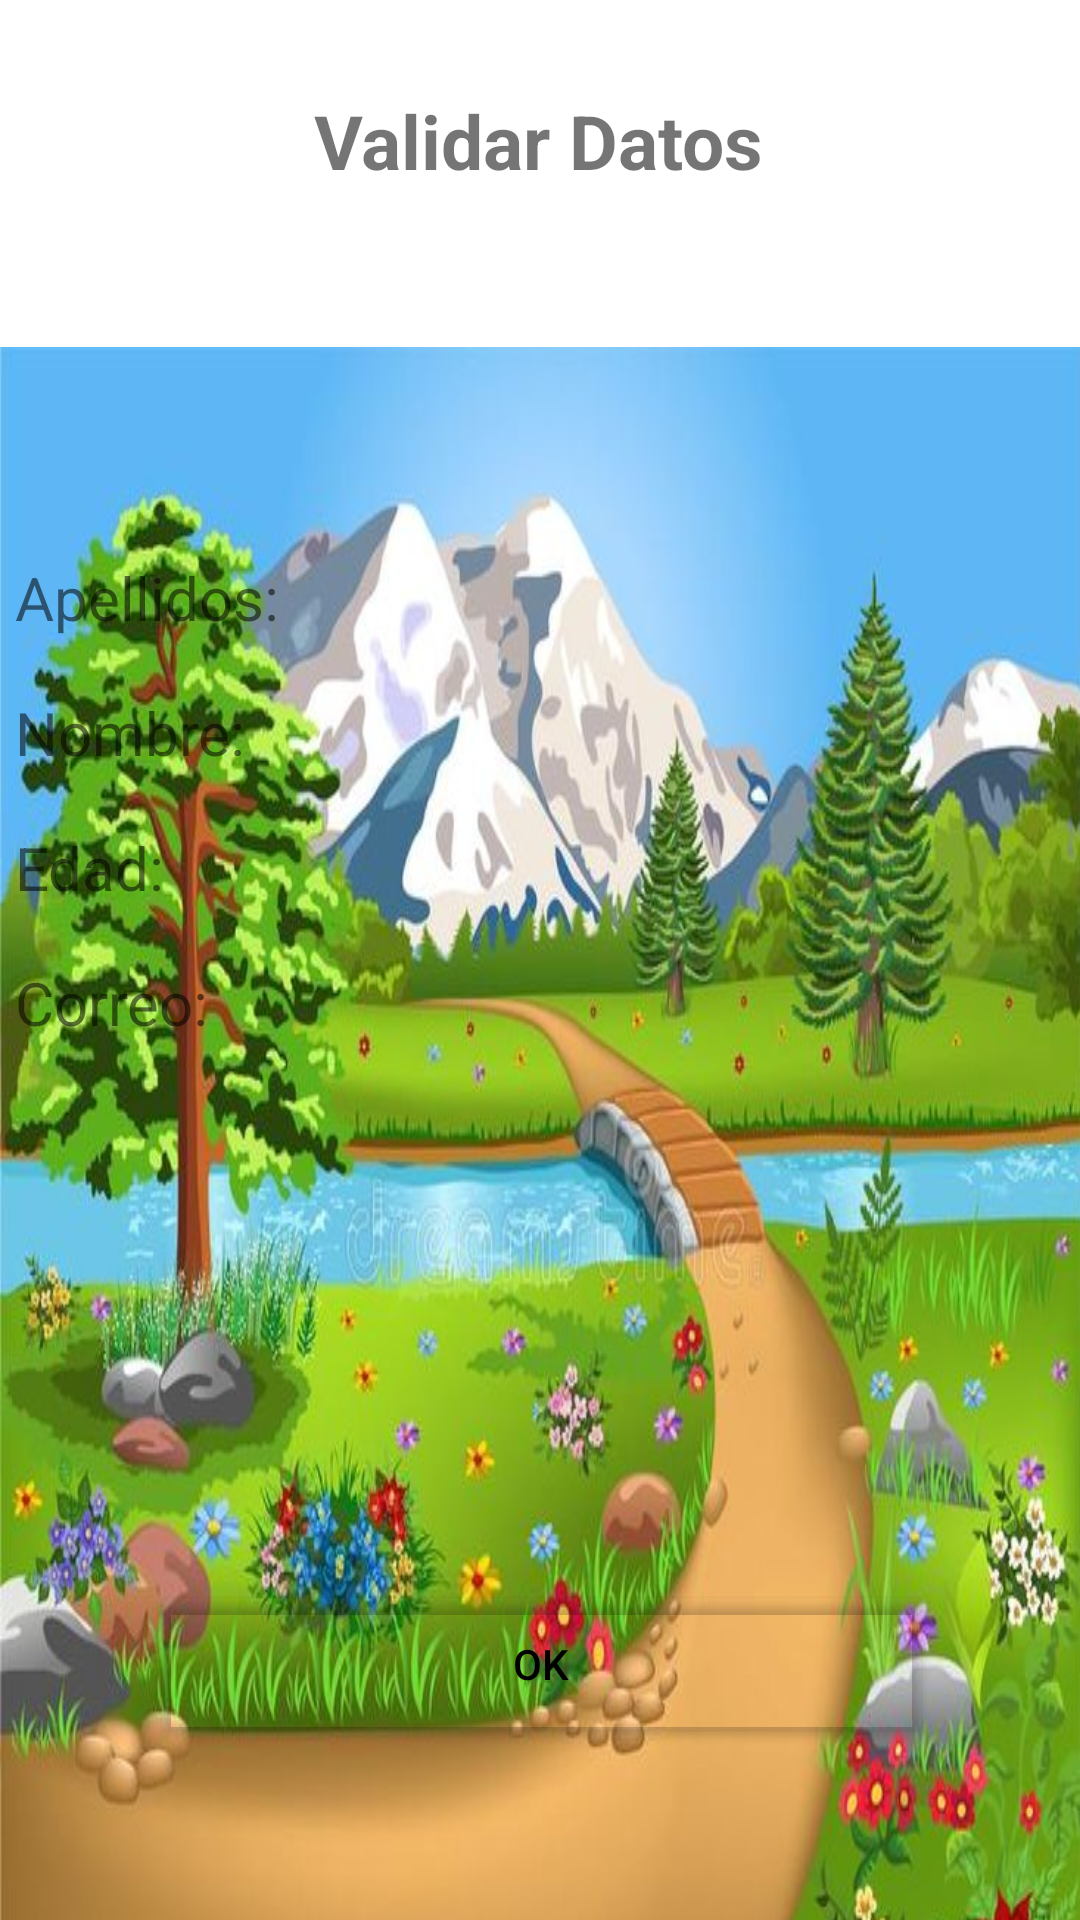

Write the Android layout XML for this screen, with the resource values it uses.
<!-- AndroidManifest.xml: application theme Theme.Proye -->
<!-- res/layout/activity_mostrar_datos.xml -->
<?xml version="1.0" encoding="utf-8"?>
<androidx.constraintlayout.widget.ConstraintLayout xmlns:android="http://schemas.android.com/apk/res/android"
    xmlns:app="http://schemas.android.com/apk/res-auto"
    xmlns:tools="http://schemas.android.com/tools"
    android:id="@+id/ClPrincipal"
    android:layout_width="match_parent"
    android:layout_height="match_parent"
    tools:context=".MostrarDatos">

    <TextView
        android:id="@+id/tvDatos"
        android:layout_width="wrap_content"
        android:layout_height="wrap_content"
        android:layout_marginTop="30dp"
        android:text="@string/titulo2"
        android:textSize="@dimen/tamaño_letra"
        android:textStyle="bold"
        app:layout_constraintEnd_toEndOf="parent"
        app:layout_constraintHorizontal_bias="0.498"
        app:layout_constraintStart_toStartOf="parent"
        app:layout_constraintTop_toTopOf="parent"
        tools:text="Usuario Registrado" />

    <androidx.constraintlayout.widget.ConstraintLayout
        android:id="@+id/ClDatos"
        android:layout_width="361dp"
        android:layout_height="582dp"
        android:layout_marginTop="52dp"
        android:background="@drawable/paisa"
        app:layout_constraintEnd_toEndOf="parent"
        app:layout_constraintStart_toStartOf="parent"
        app:layout_constraintTop_toBottomOf="@+id/tvDatos">

        <TextView
            android:id="@+id/tvApellido"
            android:layout_width="0dp"
            android:layout_height="30dp"
            android:layout_marginStart="5dp"
            android:layout_marginTop="70dp"
            android:text="@string/apellidos"
            android:textSize="@dimen/tamaño_letra_for"
            app:layout_constraintStart_toStartOf="parent"
            app:layout_constraintTop_toTopOf="parent" />

        <TextView
            android:id="@+id/tvrApellido"
            android:layout_width="0dp"
            android:layout_height="30dp"
            android:layout_marginTop="70dp"
            android:textAlignment="center"
            android:textSize="20sp"
            app:layout_constraintEnd_toEndOf="parent"
            app:layout_constraintHorizontal_bias="0.0"
            app:layout_constraintStart_toEndOf="@+id/tvApellido"
            app:layout_constraintTop_toTopOf="parent" />

        <TextView
            android:id="@+id/tvNombre"
            android:layout_width="0dp"
            android:layout_height="30dp"
            android:layout_marginStart="5dp"
            android:layout_marginTop="15dp"
            android:text="@string/nombre"
            android:textSize="@dimen/tamaño_letra_for"
            app:layout_constraintStart_toStartOf="parent"
            app:layout_constraintTop_toBottomOf="@+id/tvApellido" />

        <TextView
            android:id="@+id/tvrNombre"
            android:layout_width="0dp"
            android:layout_height="30dp"
            android:layout_marginTop="15dp"
            android:textAlignment="center"
            android:textSize="20sp"
            app:layout_constraintEnd_toEndOf="parent"
            app:layout_constraintHorizontal_bias="1.0"
            app:layout_constraintStart_toEndOf="@+id/tvNombre"
            app:layout_constraintTop_toBottomOf="@+id/tvrApellido" />

        <TextView
            android:id="@+id/tvEdad"
            android:layout_width="0dp"
            android:layout_height="30dp"
            android:layout_marginStart="5dp"
            android:layout_marginTop="15dp"
            android:text="@string/edad"
            android:textSize="@dimen/tamaño_letra_for"
            app:layout_constraintStart_toStartOf="parent"
            app:layout_constraintTop_toBottomOf="@+id/tvNombre" />

        <TextView
            android:id="@+id/tvrEdad"
            android:layout_width="0dp"
            android:layout_height="30dp"
            android:layout_marginTop="15dp"
            android:textAlignment="center"
            android:textSize="20sp"
            app:layout_constraintEnd_toEndOf="parent"
            app:layout_constraintStart_toEndOf="@+id/tvEdad"
            app:layout_constraintTop_toBottomOf="@+id/tvrNombre" />

        <TextView
            android:id="@+id/tvCorreo"
            android:layout_width="0dp"
            android:layout_height="30dp"
            android:layout_marginStart="5dp"
            android:layout_marginTop="15dp"
            android:text="@string/correo"
            android:textSize="@dimen/tamaño_letra_for"
            app:layout_constraintStart_toStartOf="parent"
            app:layout_constraintTop_toBottomOf="@+id/tvEdad" />

        <TextView
            android:id="@+id/tvrCorreo"
            android:layout_width="0dp"
            android:layout_height="30dp"
            android:layout_marginTop="15dp"
            android:textAlignment="center"
            android:textSize="20sp"
            app:layout_constraintEnd_toEndOf="parent"
            app:layout_constraintStart_toEndOf="@+id/tvCorreo"
            app:layout_constraintTop_toBottomOf="@+id/tvrEdad" />

        <Button
            android:id="@+id/btnOk"
            android:layout_width="0dp"
            android:layout_height="56dp"
            android:layout_marginStart="50dp"
            android:layout_marginTop="176dp"
            android:layout_marginEnd="50dp"
            android:backgroundTint="@android:color/transparent"
            android:text="@string/btnOk"
            android:textColor="@color/black"
            app:layout_constraintEnd_toEndOf="parent"
            app:layout_constraintHorizontal_bias="0.0"
            app:layout_constraintStart_toStartOf="parent"
            app:layout_constraintTop_toBottomOf="@+id/tvrCorreo" />

    </androidx.constraintlayout.widget.ConstraintLayout>


</androidx.constraintlayout.widget.ConstraintLayout>
<!-- resources referenced by this layout -->
<resources>
  <!-- drawable paisa: jpg bitmap (drawable-v24, 83310 bytes) -->
  <string name="apellidos">Apellidos:</string>
  <string name="btnOk">Ok</string>
  <string name="correo">Correo:</string>
  <string name="edad">Edad:</string>
  <string name="nombre">Nombre:</string>
  <string name="titulo2">Validar Datos</string>
  <style name="Theme.Proye" parent="Theme.MaterialComponents.DayNight.DarkActionBar">
          
          <item name="colorPrimary">@color/purple_500</item>
          <item name="colorPrimaryVariant">@color/purple_700</item>
          <item name="colorOnPrimary">@color/white</item>
          
          <item name="colorSecondary">@color/teal_200</item>
          <item name="colorSecondaryVariant">@color/teal_700</item>
          <item name="colorOnSecondary">@color/black</item>
          
          <item name="android:statusBarColor">?attr/colorPrimaryVariant</item>
          
      </style>
  <!-- not gathered from this repository: default colours our renderer supplied (Android Studio template values) -->
  <color name="purple_500">#FF6200EE</color>
  <color name="purple_700">#FF3700B3</color>
  <color name="teal_200">#FF03DAC5</color>
  <color name="teal_700">#FF018786</color>
  <color name="black">#FF000000</color>
  <color name="white">#FFFFFFFF</color>
</resources>
